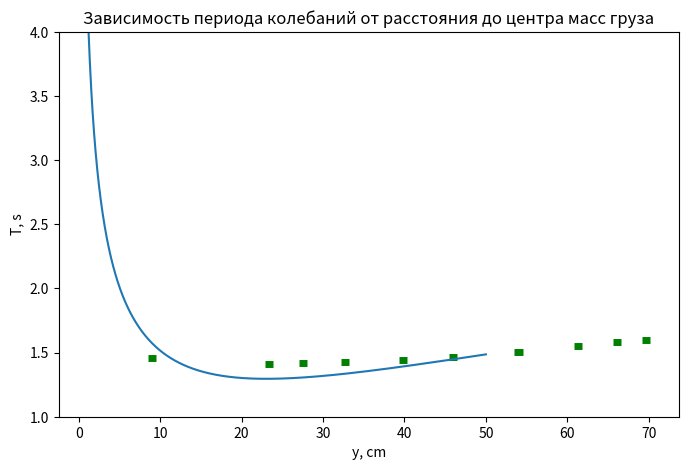

Write the Python code that produced this figure.

import numpy as np
import matplotlib.pyplot as plt
# import math

# # plt.figure(figsize=(10, 6))
# # a=np.array([25.20, 20.00, 13.30, 10.40, 7.40, 4.50, 37.20, 44.70, 22.00, 23.30, 23.50, 24.40])
# # t=np.array([1.54, 1.59, 1.75, 1.93, 2.22, 2.80, 1.56, 1.60, 1.56, 1.54, 1.55, 1.54])
# # # plt.errorbar(t,a,xerr=0,yerr=0,linestyle='',ecolor='red',linewidth=6)
# # for i in range(len(a)):
# #     for j in range(i+1,len(a)):
# #         if a[j]<a[i]:
# #             a[i],a[j]=a[j],a[i]
# #             t[i],t[j]=t[j],t[i]
# # #
# # # plt.plot(a,t,'g', label = 'T(a)')
# # i=1.53
# # I=np.array([i for _ in (a)])
# # # plt.plot(a,I,'b', linestyle='--')
# # # p, v = np.polyfit(x20, y20, deg=1, cov=True)
# # # x=np.arange(min(x20),max(x20),0.01)
# # # plt.plot(x,x*p[0]+p[1],color='red',label=.'l = 20 см',linewidth=1)
# # a/=100
# # # print(a)
# # u = t**2*a/4/math.pi**2
# # v= a**2+1/12
# # plt.errorbar(u,v,xerr=(2*0.1/100+0.5/100/a)*u,yerr=2*0.5/100/a*v,linestyle='')
# # # plt.plot(u,v,'go', label = 'T(a)')
# # p,q=np.polyfit(u,v,deg=1,cov=True)
# # x=np.arange(min(u),max(u),0.01)
# # plt.plot(x,x*p[0]+p[1],color='red',linewidth=1)

# # uerr=sum((2*0.1/100+0.5/100/a))/12
# # verr=sum(2*0.5/100/a)/12
# # sist=uerr+verr
# # A=float(sum(u**2))
# # T=float(sum(v**2))
# # k = float(sum(u*v))/A
# # sigma=(1/12**0.5*(T/A-k**2)**0.5)
# # print((sist**2+sigma**2/k**2)**0.5)
# # print(uerr + verr)

# # # idx = np.argwhere(np.diff(np.sign(f - g))).flatten()

# # # plt.xlabel('a, cм')
# # # plt.ylabel('T, c')
# # # # plt.legend(loc='best', fontsize=12)
# # plt.savefig('u(v).png')

# # plt.show()


from scipy.optimize import curve_fit #function for fitting data with a curve
import numpy as np #work with arrays and linear algebra
import matplotlib.pyplot as plt #plot diagrams
#Fitting function with its argument a and two parameters
def fit_func(a, Tmin, a0):
    return Tmin*np.sqrt((np.square(a)+a0**2)/2/a/a0)


# # Data
z = np.linspace(1, 50, 10000)
y = [9.005,	23.405,	27.505,	32.705,	39.805,	46.005,	54.005,	61.305,	66.105,	69.705]
T = [1.4556, 1.4122,	1.4156,	1.4256,	1.4422,	1.4674,	1.5062,	1.553,	1.5816,	1.6]
# Fitting procedure returning params values and covariation matrix.
#Consumes fitting function, data and initial parameters values
params, cov = curve_fit(fit_func, y, T, p0 = [30, 1.5])
#create figure where to draw plots
plt.figure(figsize=(8,5))
# #define titles and axis limits
plt.title("Зависимость периода колебаний от расстояния до центра масс груза")
y = np.array(y)
T = np.array(T)
plt.errorbar(y, T, xerr=0.5, yerr=0.5 / 100 * T, label='T(a)', color='green', linestyle='', linewidth=5)
plt.ylabel("T, s")
plt.xlabel("y, cm")
plt.ylim(1.0, 4.0) #limit on T axis
#plot fitting function
plt.plot(z, fit_func(z, params[0], params[1]))
#print parameter values and their errors
print("T_min ="+ str(round(params[0], 3))+ "+-"+
str(round(np.sqrt(cov[0][0]), 3))+" s")
print("a_0 = "+str(round(params[1], 3))+"+-"+
str(round(np.sqrt(cov[1][1]), 3))+" cm")
#show figure while running script interactively




#save figure
plt.savefig("T(a)+fun.png")
plt.show()





# m=np.array([57, 92, 92, 92, 92, 92, 116, 142, 180, 219, 273, 341, 74])
# om = np.array([0.034522996, 0.057119866, 0.056605273, 0.056861405, 0.057643902, 0.056861405, 0.072220521, 0.087672353, 0.112199738, 0.135413476, 0.169054313, 0.212989332, 0.046370371])
# plt.scatter(om*1000, m)
# plt.show()